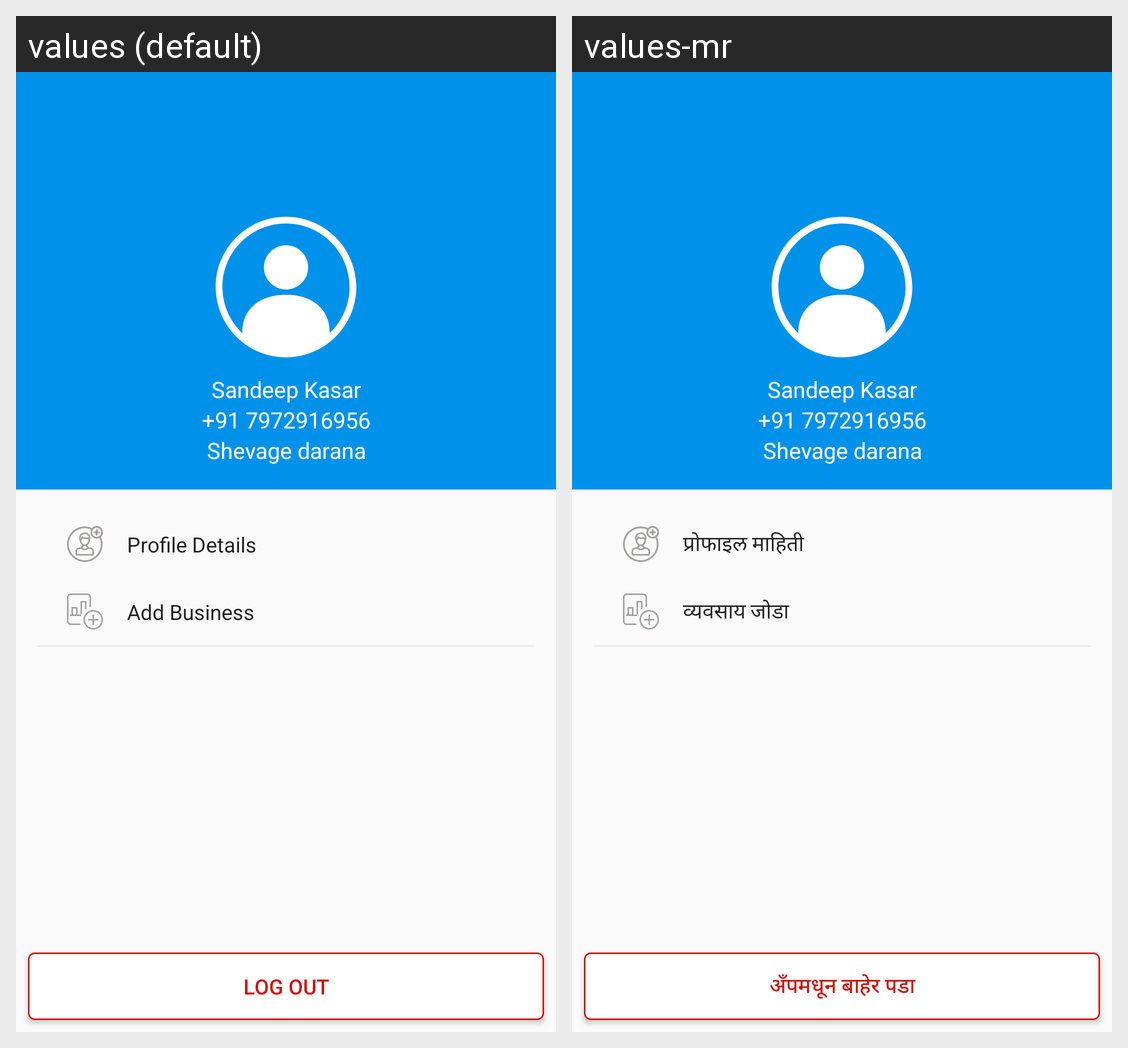

Here is an Android app screen in its default locale and in the app's own translations. Write out the translated-string differences for the strings that appear on this screen.
Android screen res/layout/activity_my_account.xml rendered under 2 locales, left to right: values (default), values-mr. Device: Nexus 5 (rendered at 1080×1920; each locale shown at half size, 540×960, under a caption strip naming it); theme AppTheme.
Strings drawn on this screen, with the default value and each locale's value (text and hints the layout hard-codes, and strings that could not be matched under every locale, appear in the picture but are not listed):

title_profile_details
  values: Profile Details
  values-mr: प्रोफाइल माहिती

lbl_add_business
  values: Add Business
  values-mr: व्यवसाय जोडा

log_out
  values: Log out
  values-mr: अँपमधून बाहेर पडा
